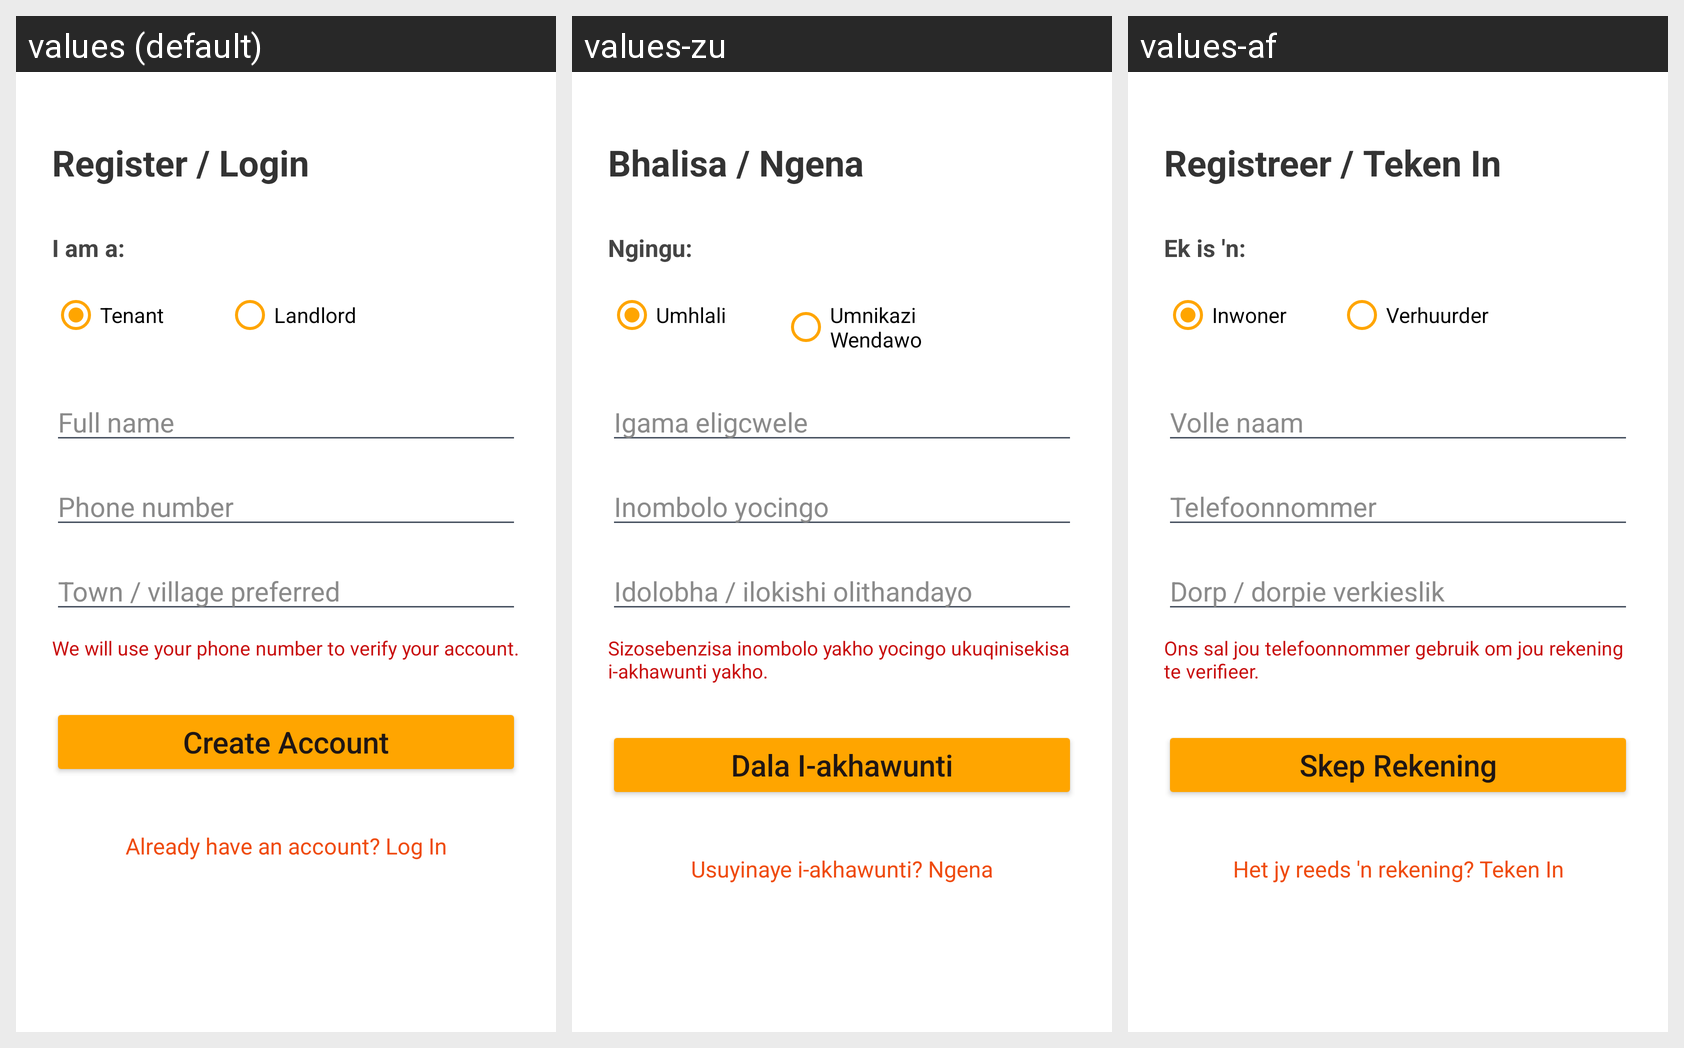

Strings drawn on this Android screen and how each of the app's shown locales translates them:
Android screen res/layout/activity_register.xml rendered under 3 locales, left to right: values (default), values-zu, values-af. Device: Nexus 5 (rendered at 1080×1920; each locale shown at half size, 540×960, under a caption strip naming it); theme Theme.IkhayaAccommodationSeekingApp.
Other locales in the repository, not shown: values-nso, values-st, values-xh.
Strings drawn on this screen, with the default value and each locale's value (text and hints the layout hard-codes, and strings that could not be matched under every locale, appear in the picture but are not listed):

register_login
  values: Register / Login
  values-zu: Bhalisa / Ngena
  values-af: Registreer / Teken In

i_am_a
  values: I am a:
  values-zu: Ngingu:
  values-af: Ek is 'n:

tenant
  values: Tenant
  values-zu: Umhlali
  values-af: Inwoner

landlord
  values: Landlord
  values-zu: Umnikazi Wendawo
  values-af: Verhuurder

full_name
  values: Full name
  values-zu: Igama eligcwele
  values-af: Volle naam

phone_number
  values: Phone number
  values-zu: Inombolo yocingo
  values-af: Telefoonnommer

town_village_preferred
  values: Town / village preferred
  values-zu: Idolobha / ilokishi olithandayo
  values-af: Dorp / dorpie verkieslik

we_will_use_your_phone_number_to_verify_your_account
  values: We will use your phone number to verify your account.
  values-zu: Sizosebenzisa inombolo yakho yocingo ukuqinisekisa i-akhawunti yakho.
  values-af: Ons sal jou telefoonnommer gebruik om jou rekening te verifieer.

create_account
  values: Create Account
  values-zu: Dala I-akhawunti
  values-af: Skep Rekening

existing_user_login
  values: Already have an account? Log In
  values-zu: Usuyinaye i-akhawunti? Ngena
  values-af: Het jy reeds 'n rekening? Teken In
